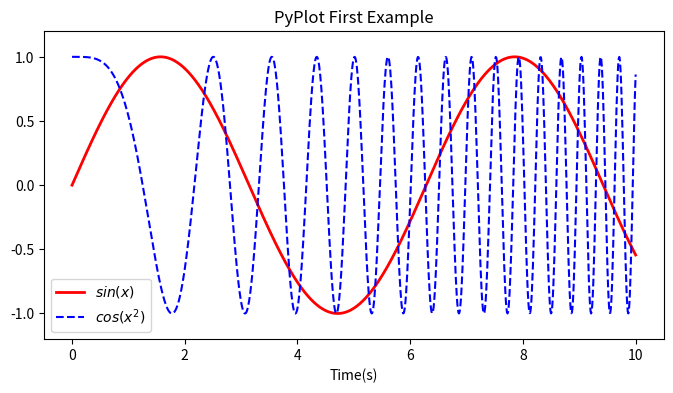

This figure's Python source:
# coding:utf-8
import numpy as np
import matplotlib.pyplot as plt


if __name__ == '__main__':
    x = np.linspace(0, 10, 1000)
    y = np.sin(x)
    z = np.cos(x ** 2)
    plt.figure(figsize=(8, 4))
    plt.plot(x, y, label="$sin(x)$", color="red", linewidth=2)
    plt.plot(x, z, "b--", label="$cos(x^2)$")
    plt.xlabel("Time(s)")
    plt.title("PyPlot First Example")
    plt.ylim(-1.2, 1.2)
    plt.legend()
    plt.show()

